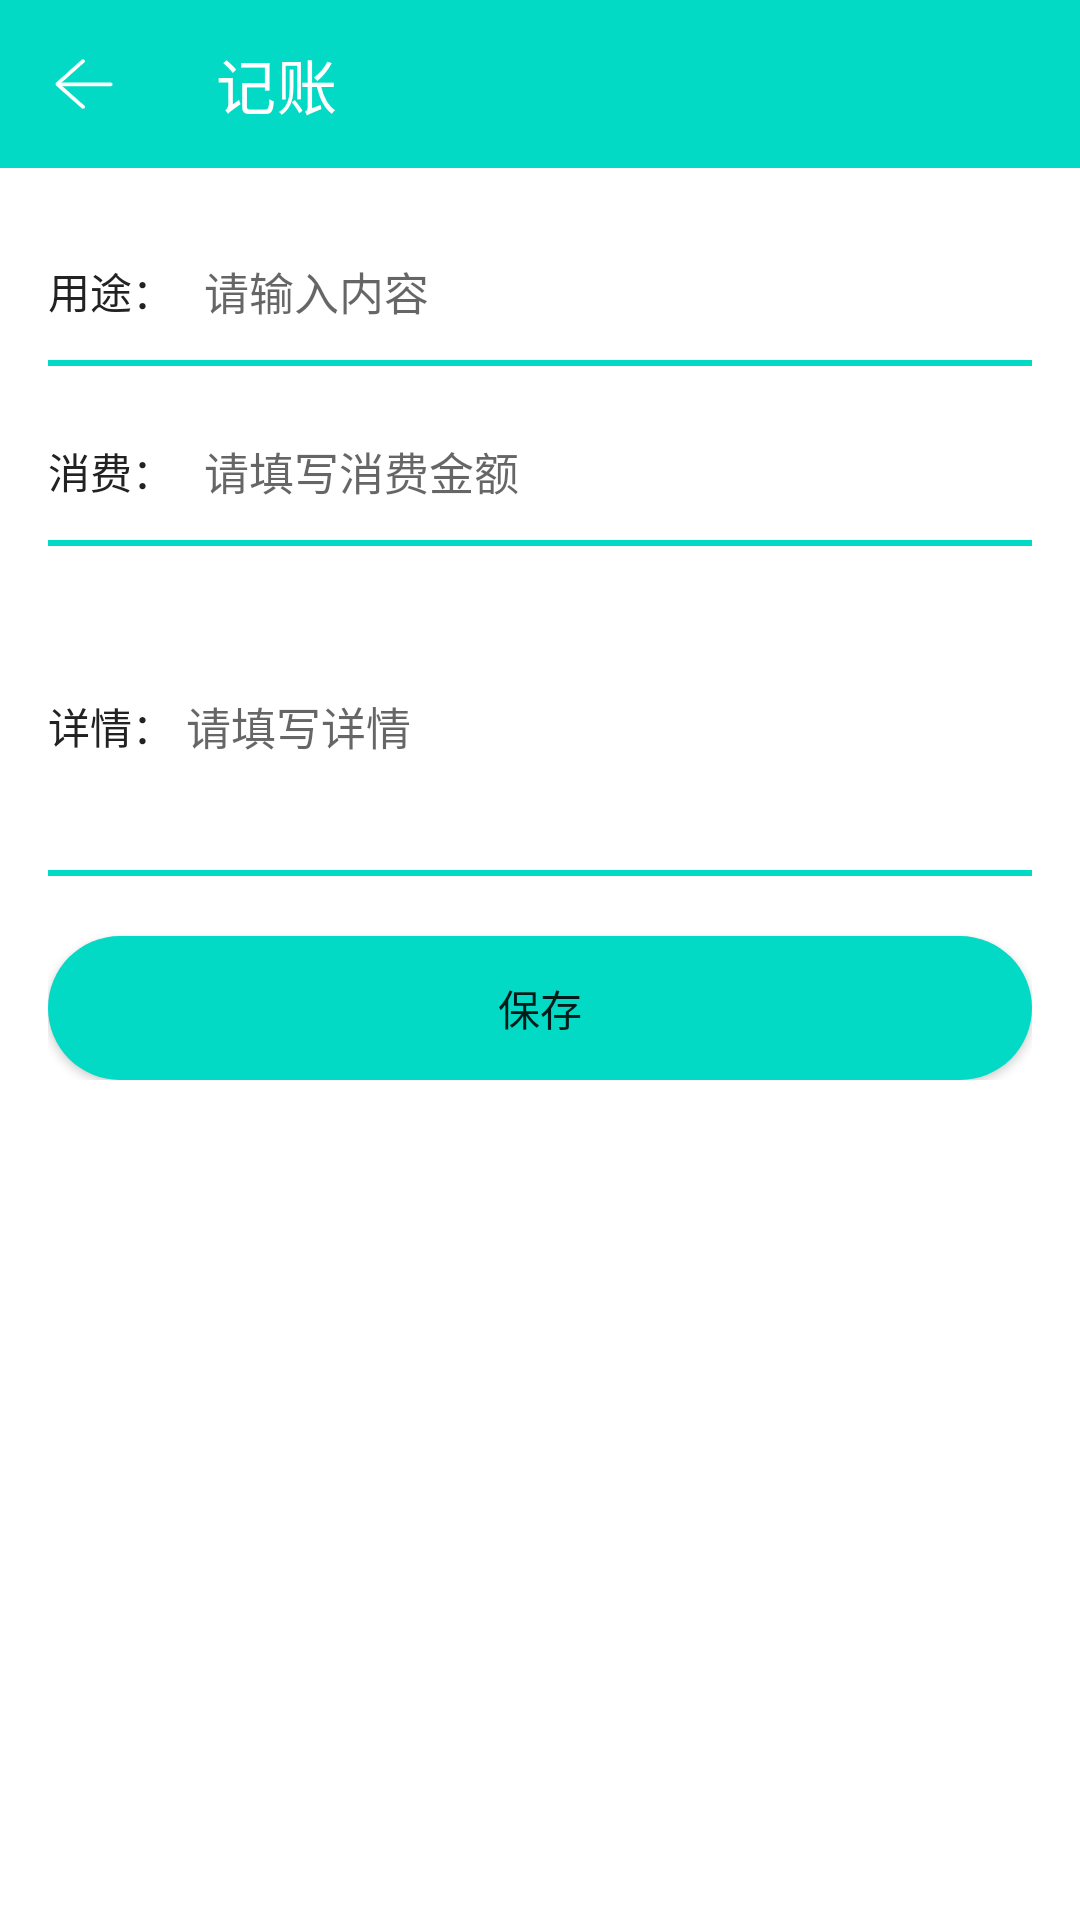

Produce the Android XML layout that renders to this screen, including the resource entries it uses.
<!-- AndroidManifest.xml: application theme Theme.Androidnotepad -->
<!-- res/layout/activity_charge.xml -->
<?xml version="1.0" encoding="utf-8"?>
<androidx.appcompat.widget.LinearLayoutCompat xmlns:android="http://schemas.android.com/apk/res/android"
    xmlns:app="http://schemas.android.com/apk/res-auto"
    xmlns:tools="http://schemas.android.com/tools"
    android:layout_width="match_parent"
    android:layout_height="match_parent"
    android:orientation="vertical"
    tools:context=".activity.ChargeActivity">


    <androidx.appcompat.widget.Toolbar
        android:id="@+id/toolbar"
        android:layout_width="match_parent"
        android:layout_height="wrap_content"
        android:background="@color/teal_200"
        app:navigationIcon="@mipmap/img_back"
        app:title="记账"
        app:titleTextColor="@color/white" />


    <androidx.appcompat.widget.LinearLayoutCompat
        android:layout_width="match_parent"
        android:layout_height="wrap_content"
        android:layout_margin="16dp"
        android:orientation="vertical">

        <androidx.appcompat.widget.LinearLayoutCompat
            android:layout_width="match_parent"
            android:layout_height="50dp"
            android:layout_gravity="center"
            android:background="@drawable/et_bottom_bg">

            <TextView
                android:layout_width="wrap_content"
                android:layout_height="match_parent"
                android:gravity="center"
                android:text="用途："
                android:textColor="@color/text_color_2" />

            <EditText
                android:id="@+id/title"
                android:layout_width="match_parent"
                android:layout_height="match_parent"
                android:background="@null"
                android:hint="请输入内容"
                android:paddingLeft="10dp"
                android:textSize="15sp" />

        </androidx.appcompat.widget.LinearLayoutCompat>


        <androidx.appcompat.widget.LinearLayoutCompat
            android:layout_width="match_parent"
            android:layout_height="50dp"
            android:layout_gravity="center"
            android:layout_marginTop="10dp"
            android:background="@drawable/et_bottom_bg">

            <TextView
                android:layout_width="wrap_content"
                android:layout_height="match_parent"
                android:gravity="center"
                android:text="消费："
                android:textColor="@color/text_color_2" />

            <EditText
                android:id="@+id/time"
                android:layout_width="match_parent"
                android:layout_height="match_parent"
                android:background="@null"
                android:hint="请填写消费金额"
                android:inputType="number"
                android:paddingLeft="10dp"
                android:textSize="15sp" />

        </androidx.appcompat.widget.LinearLayoutCompat>


        <androidx.appcompat.widget.LinearLayoutCompat
            android:layout_width="match_parent"
            android:layout_height="100dp"
            android:layout_gravity="center"
            android:layout_marginTop="10dp"
            android:background="@drawable/et_bottom_bg">

            <TextView
                android:layout_width="wrap_content"
                android:layout_height="match_parent"
                android:gravity="center"
                android:text="详情："
                android:textColor="@color/text_color_2" />

            <EditText
                android:id="@+id/detail"
                android:layout_width="match_parent"
                android:layout_height="match_parent"
                android:background="@null"
                android:hint="请填写详情"
                android:padding="4dp"
                android:textSize="15sp" />

        </androidx.appcompat.widget.LinearLayoutCompat>


        <Button
            android:id="@+id/save"
            android:layout_width="match_parent"
            android:layout_height="48dp"
            android:layout_marginTop="20dp"
            android:background="@drawable/btn_bg"
            android:text="保存" />


    </androidx.appcompat.widget.LinearLayoutCompat>


</androidx.appcompat.widget.LinearLayoutCompat>
<!-- resources referenced by this layout -->
<resources>
  <color name="teal_200">#FF03DAC5</color>
  <color name="text_color_2">#222222</color>
  <color name="white">#FFFFFFFF</color>
  <!-- drawable btn_bg (drawable) -->
  <?xml version="1.0" encoding="utf-8"?>
  <shape xmlns:android="http://schemas.android.com/apk/res/android">
  
  
      <corners android:radius="25dp" />
      <solid android:color="@color/teal_200" />
  </shape>
  <!-- drawable et_bottom_bg (drawable) -->
  <?xml version="1.0" encoding="utf-8"?>
  <layer-list xmlns:android="http://schemas.android.com/apk/res/android">
  
  
      <item>
  
          <shape>
  
              <solid android:color="@color/teal_200" />
  
          </shape>
  
      </item>
  
  
      <item android:bottom="2dp">
          <shape>
              <solid android:color="@color/white" />
  
          </shape>
  
      </item>
  </layer-list>
  <!-- mipmap img_back: png bitmap (mipmap-xxhdpi, 1096 bytes) -->
  <style name="Theme.Androidnotepad" parent="Theme.MaterialComponents.Light.NoActionBar">
          
          <item name="colorPrimary">@color/purple_500</item>
          <item name="colorPrimaryVariant">@color/purple_700</item>
          <item name="colorOnPrimary">@color/white</item>
          
          <item name="colorSecondary">@color/teal_200</item>
          <item name="colorSecondaryVariant">@color/teal_700</item>
          <item name="colorOnSecondary">@color/black</item>
          
          <item name="android:statusBarColor" tools:targetApi="l">?attr/colorPrimaryVariant</item>
          
      </style>
  <color name="purple_500">#FF03DAC5</color>
  <color name="purple_700">#FF03DAC5</color>
  <color name="teal_700">#FF03DAC5</color>
  <color name="black">#FF000000</color>
</resources>
